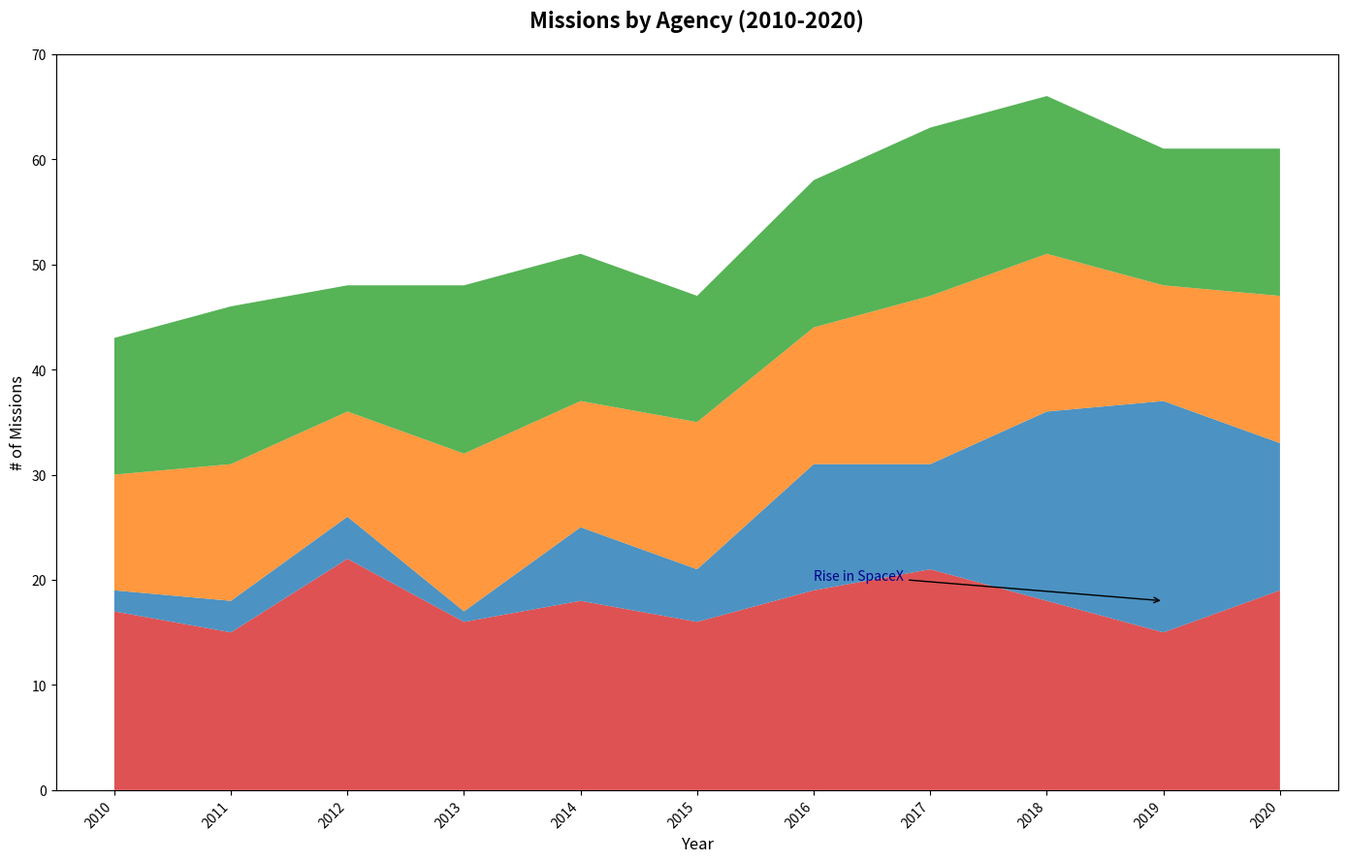

This chart was generated by the following Python code:
import matplotlib.pyplot as plt
import numpy as np

years = np.arange(2010, 2021)

nasa_missions = np.array([17, 15, 22, 16, 18, 16, 19, 21, 18, 15, 19])
spacex_missions = np.array([2, 3, 4, 1, 7, 5, 12, 10, 18, 22, 14])
esa_missions = np.array([11, 13, 10, 15, 12, 14, 13, 16, 15, 11, 14])
roscosmos_missions = np.array([13, 15, 12, 16, 14, 12, 14, 16, 15, 13, 14])

data = np.vstack([nasa_missions, spacex_missions, esa_missions, roscosmos_missions])

fig, ax = plt.subplots(figsize=(14, 9))

colors = ['#d62728', '#1f77b4', '#ff7f0e', '#2ca02c']

ax.stackplot(years, data, colors=colors, alpha=0.8)

ax.annotate('Rise in SpaceX', xy=(2019, 18), xytext=(2016, 20),
            arrowprops=dict(facecolor='black', arrowstyle='->'), fontsize=10, color='darkblue')

ax.set_title('Missions by Agency (2010-2020)', fontsize=16, fontweight='bold', pad=20)
ax.set_xlabel('Year', fontsize=12)
ax.set_ylabel('# of Missions', fontsize=12)
ax.set_xticks(years)
ax.set_yticks(np.arange(0, 71, 10))
ax.set_ylim(0, 70)

plt.xticks(rotation=45, ha='right')

plt.tight_layout()

plt.show()
